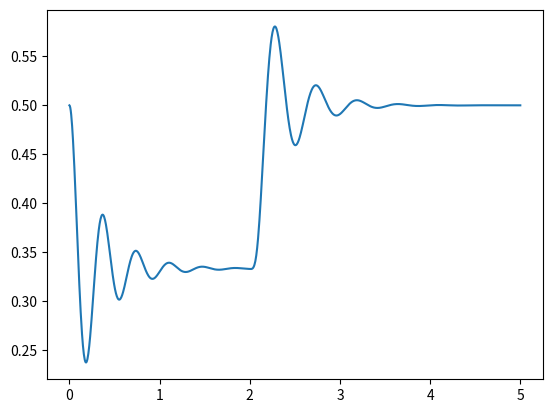
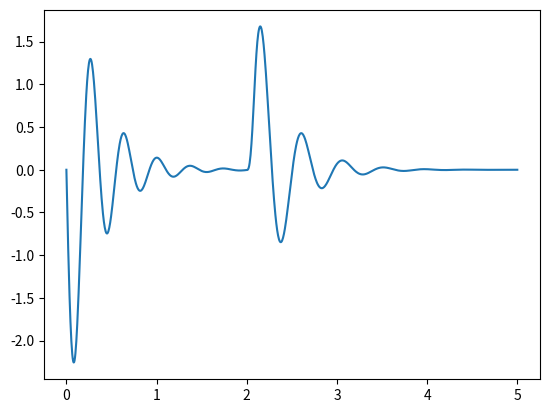
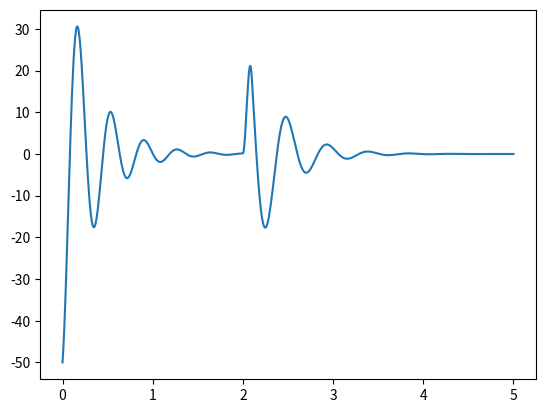
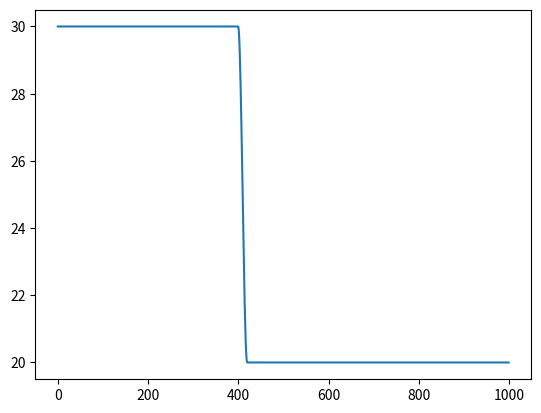

The matplotlib source for these figures, in order:
import numpy as np
import scipy.integrate as inter
import matplotlib.pyplot as plt


class SimpleHarmonicOscillator(object):
    def __init__(self):
        self.m = 0.1  # Frequency
        self.c = 0.6  # Damping Ratio
        self.F = 10  # Peak height, Vibration magnitude

        self.delta_k = 10
        self.k_mean = 20

        self.X0 = np.array([self.F / self.k_mean, 0])
        # self.X0 = np.array([self.F/(self.k_mean+self.delta_k),0])

        self.t_range = np.linspace(0, 5, 1000)

        self.t_step_start = 2
        self.t_step_duration = 0.1

    def Xdot(self, t, X):
        E = np.array([[0, 1], [-self.k(t) / self.m, -self.c / self.m]])
        Q = np.array([[0], [self.F / self.m]])

        return np.dot(E, X) + Q

    def Xdotdot(self, y):
        """

        Parameters
        ----------
        y: Solution to the integrated differential equation

        Returns
        -------

        """
        Xdotdot = np.zeros((2, len(self.t_range)))
        for t, i in zip(self.t_range, range(len(self.t_range))):
            E = np.array([[0, 1], [-self.k(t) / self.m, -self.c / self.m]])
            Q = np.array([[0], [self.F / self.m]])
            Xdd = np.dot(E, np.array([y[:, i]]).T) + Q
            Xdotdot[:, i] = Xdd[:, 0]

        return Xdotdot.T[:, 1]

    def k(self, t):
        # variant = "square_mean_delta"
        variant = "sine_mean_delta_drop"
        # variant = "sine_mean_delta_step"
        #variant = "square_mean_delta"
        if variant == "square_delta":
            if t <= self.t_step_start:
                return 0

            elif t <= self.t_step_start + self.t_step_duration:
                return self.delta_k

            else:
                return 0

        if variant == "square_mean_delta":
            if t <= self.t_step_start:
                return self.k_mean

            elif t <= self.t_step_start + self.t_step_duration:
                return self.k_mean + self.delta_k

            else:
                return self.k_mean

        if variant == "sine_delta":
            if t <= self.t_step_start:
                return 0  # self.k_mean

            elif t <= self.t_step_start + self.t_step_duration:
                return (np.cos(0.5 * 2 * np.pi * t) + 1) * self.delta_k  # + self.k_mean

            else:
                return 0  # self.k_mean

        if variant == "sine_mean_delta":
            if t <= self.t_step_start:
                return 0 + self.k_mean

            elif t <= self.t_step_start + self.t_step_duration:
                return (-np.cos(
                    2 * np.pi * (t - self.t_step_start) / self.t_step_duration) + 1) * self.delta_k + self.k_mean

            else:
                return 0 + self.k_mean

        if variant == "sine_mean_delta_drop":
            if t <= self.t_step_start:
                return self.delta_k + self.k_mean

            elif t <= self.t_step_start + self.t_step_duration:
                return 0.5 * (np.cos(
                    np.pi * (t - self.t_step_start) / self.t_step_duration) + 1) * self.delta_k + self.k_mean

            else:
                return 0 + self.k_mean

        if variant == "sine_mean_delta_step":
            if t <= self.t_step_start:
                return self.k_mean

            elif t <= self.t_step_start + self.t_step_duration:
                return 0.5 * (-np.cos(
                    np.pi * (t - self.t_step_start) / self.t_step_duration) + 1) * self.delta_k + self.k_mean

            else:
                return self.delta_k + self.k_mean

    def integrate_ode(self):
        sol = inter.solve_ivp(self.Xdot, [self.t_range[0], self.t_range[-1]],
                              self.X0,
                              vectorized=True,
                              t_eval=self.t_range)
        return sol


sho1 = SimpleHarmonicOscillator()

sol = sho1.integrate_ode()

plt.figure("Displacement")
plt.plot(sol["t"], sol["y"][0, :])

plt.figure("Velocity")
plt.plot(sol["t"], sol["y"][1, :])

plt.figure("Acceleration")
plt.plot(sol["t"], sho1.Xdotdot(sol["y"]))

klist = []
for t in sho1.t_range:
    klist.append(sho1.k(t))

plt.figure()
plt.plot(klist)
